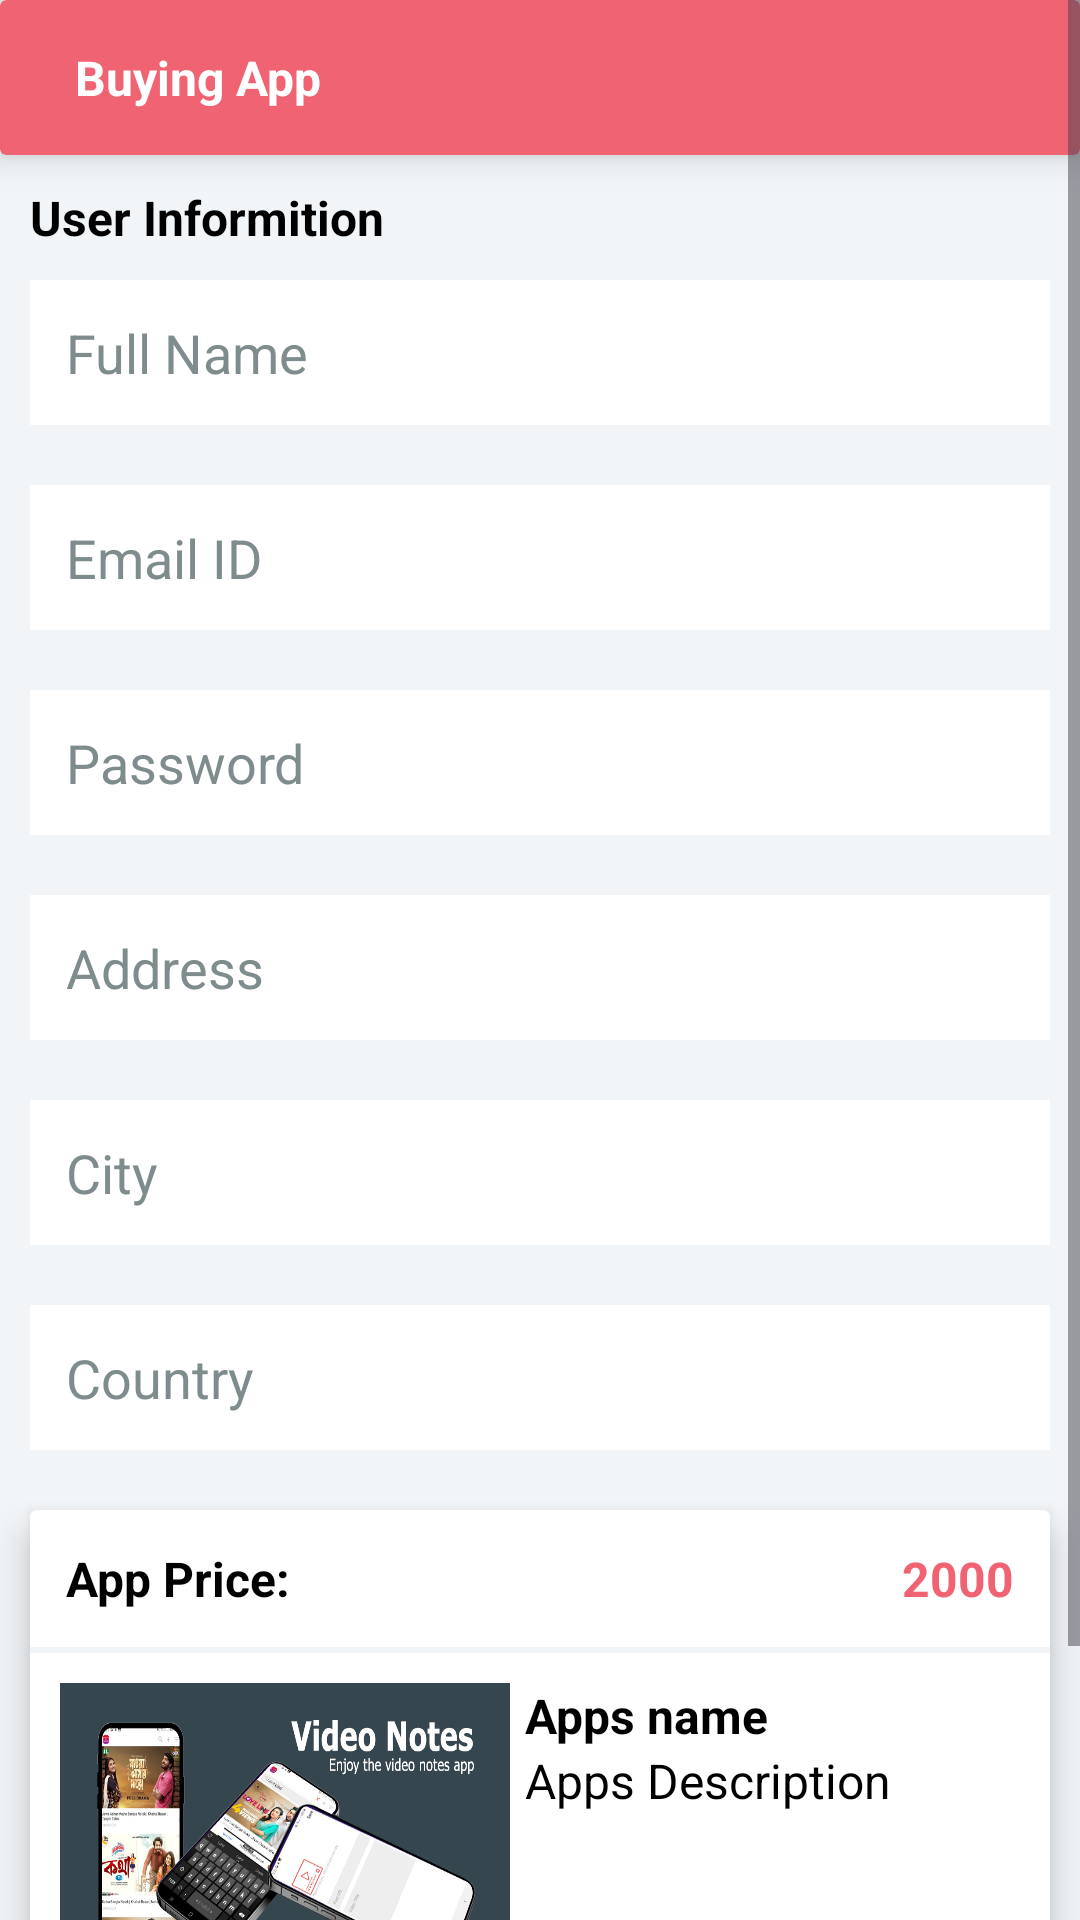

This screen was rendered from an Android layout file. Write that file and the resources it references.
<!-- AndroidManifest.xml: application theme Theme.AndroidUIShop -->
<!-- res/layout/register_users.xml -->
<?xml version="1.0" encoding="utf-8"?>
<ScrollView xmlns:android="http://schemas.android.com/apk/res/android"
    xmlns:app="http://schemas.android.com/apk/res-auto"
    xmlns:tools="http://schemas.android.com/tools"
    android:id="@+id/main"
    android:layout_width="match_parent"
    android:layout_height="match_parent"
    android:background="@color/bg"
    tools:context=".RegisterUsers">

    <LinearLayout
        android:layout_width="match_parent"
        android:layout_height="match_parent"
        android:orientation="vertical"
        >

        <androidx.cardview.widget.CardView
            android:layout_width="match_parent"
            android:layout_height="wrap_content"
            android:backgroundTint="@color/red"
            app:cardElevation="7dp"
            >

            <LinearLayout
                android:layout_width="match_parent"
                android:layout_height="wrap_content"
                android:orientation="horizontal"
                android:padding="15dp"
                >

                <ImageView
                    android:id="@+id/back"
                    android:layout_width="wrap_content"
                    android:layout_height="wrap_content"
                    android:background="@drawable/ic_back_arrow"
                    />

                <TextView
                    android:layout_width="wrap_content"
                    android:layout_height="wrap_content"
                    android:text="Buying App"
                    android:textColor="@color/white"
                    android:textSize="16sp"
                    android:textStyle="bold"
                    android:layout_marginStart="10dp"
                    />

            </LinearLayout>

        </androidx.cardview.widget.CardView>

        <LinearLayout
            android:layout_width="match_parent"
            android:layout_height="wrap_content"
            android:orientation="vertical"
            android:layout_margin="10dp"
            >

            <TextView
                android:layout_width="match_parent"
                android:layout_height="wrap_content"
                android:text="User Informition"
                android:textStyle="bold"
                android:textSize="16sp"
                android:textColor="@color/black"
                />

            <EditText
                android:id="@+id/full_name"
                android:layout_width="match_parent"
                android:layout_height="wrap_content"
                android:hint="Full Name"
                android:inputType="text"
                android:textColorHint="@color/text"
                android:background="@color/white"
                android:padding="12dp"
                android:layout_marginTop="10dp"
                android:layout_marginBottom="10dp"
                />

            <EditText
                android:id="@+id/email"
                android:layout_width="match_parent"
                android:layout_height="wrap_content"
                android:hint="Email ID"
                android:inputType="textEmailAddress"
                android:textColorHint="@color/text"
                android:background="@color/white"
                android:padding="12dp"
                android:layout_marginTop="10dp"
                android:layout_marginBottom="10dp"
                />

            <EditText
                android:id="@+id/password"
                android:layout_width="match_parent"
                android:layout_height="wrap_content"
                android:hint="Password"
                android:inputType="textPassword"
                android:textColorHint="@color/text"
                android:background="@color/white"
                android:padding="12dp"
                android:layout_marginTop="10dp"
                android:layout_marginBottom="10dp"
                />

            <EditText
                android:id="@+id/address"
                android:layout_width="match_parent"
                android:layout_height="wrap_content"
                android:hint="Address"
                android:inputType="text"
                android:textColorHint="@color/text"
                android:background="@color/white"
                android:padding="12dp"
                android:layout_marginTop="10dp"
                android:layout_marginBottom="10dp"
                />

            <EditText
                android:id="@+id/city"
                android:layout_width="match_parent"
                android:layout_height="wrap_content"
                android:hint="City"
                android:inputType="text"
                android:textColorHint="@color/text"
                android:background="@color/white"
                android:padding="12dp"
                android:layout_marginTop="10dp"
                android:layout_marginBottom="10dp"
                />

            <EditText
                android:id="@+id/country"
                android:layout_width="match_parent"
                android:layout_height="wrap_content"
                android:hint="Country"
                android:inputType="text"
                android:textColorHint="@color/text"
                android:background="@color/white"
                android:padding="12dp"
                android:layout_marginTop="10dp"
                />

        </LinearLayout>

        <androidx.cardview.widget.CardView
            android:layout_width="match_parent"
            android:layout_height="wrap_content"
            app:cardElevation="7dp"
            android:layout_margin="10dp"
            android:backgroundTint="@color/white"
            >

            <RelativeLayout
                android:layout_width="match_parent"
                android:layout_height="wrap_content"
                >

                <RelativeLayout
                    android:id="@+id/app_price_card"
                    android:layout_width="match_parent"
                    android:layout_height="wrap_content"
                    android:padding="12dp"
                    >

                    <TextView
                        android:layout_width="wrap_content"
                        android:layout_height="wrap_content"
                        android:text="App Price:"
                        android:textColor="@color/black"
                        android:textSize="16sp"
                        android:textStyle="bold"
                        />

                    <TextView
                        android:id="@+id/price"
                        android:layout_width="wrap_content"
                        android:layout_height="wrap_content"
                        android:text="2000"
                        android:textColor="@color/red"
                        android:textSize="16sp"
                        android:textStyle="bold"
                        android:layout_alignParentRight="true"
                        />

                </RelativeLayout>

                <View
                    android:id="@+id/border"
                    android:layout_width="match_parent"
                    android:layout_height="2dp"
                    android:background="@color/bg"
                    android:layout_below="@id/app_price_card"
                    />

                <RelativeLayout
                    android:layout_width="match_parent"
                    android:layout_height="wrap_content"
                    android:layout_below="@id/border"
                    android:padding="10dp"
                    >

                    <ImageView
                        android:id="@+id/thumbnail"
                        android:layout_width="150dp"
                        android:layout_height="100dp"
                        android:background="@drawable/thumbnail"
                        />

                    <RelativeLayout
                        android:layout_width="match_parent"
                        android:layout_height="wrap_content"
                        android:layout_alignParentRight="true"
                        android:layout_toEndOf="@id/thumbnail"
                        >

                        <TextView
                            android:id="@+id/app_name"
                            android:layout_width="match_parent"
                            android:layout_height="wrap_content"
                            android:text="Apps name"
                            android:textSize="16sp"
                            android:textStyle="bold"
                            android:textColor="@color/black"
                            android:layout_marginStart="5dp"
                            />

                        <TextView
                            android:id="@+id/app_desc"
                            android:layout_width="match_parent"
                            android:layout_height="wrap_content"
                            android:text="Apps Description"
                            android:textSize="16sp"
                            android:textStyle="normal"
                            android:textColor="@color/black"
                            android:layout_marginStart="5dp"
                            android:layout_below="@id/app_name"
                            android:maxLines="4"
                            />

                    </RelativeLayout>

                </RelativeLayout>

            </RelativeLayout>



        </androidx.cardview.widget.CardView>

        <TextView
            android:id="@+id/order"
            android:layout_width="match_parent"
            android:layout_height="wrap_content"
            android:text="Order"
            android:background="@color/red"
            android:textColor="@color/white"
            android:textStyle="bold"
            android:textSize="16sp"
            android:padding="12dp"
            android:layout_marginStart="10dp"
            android:layout_marginEnd="10dp"
            android:layout_marginBottom="20dp"
            android:gravity="center"
            />

    </LinearLayout>

</ScrollView>
<!-- resources referenced by this layout -->
<resources>
  <color name="bg">#F1F5F8</color>
  <color name="black">#FF000000</color>
  <color name="red">#f06373</color>
  <color name="text">#7f8c8d</color>
  <color name="white">#FFFFFFFF</color>
  <!-- drawable thumbnail: jpg bitmap (drawable, 138145 bytes) -->
  <style name="Theme.AndroidUIShop" parent="Base.Theme.AndroidUIShop" />
  <style name="Base.Theme.AndroidUIShop" parent="Theme.Material3.DayNight.NoActionBar">
          
          
          <item name="android:statusBarColor">@color/status</item>
          <item name="android:windowLightStatusBar">true</item>
      </style>
  <color name="status">#DD5363</color>
</resources>
